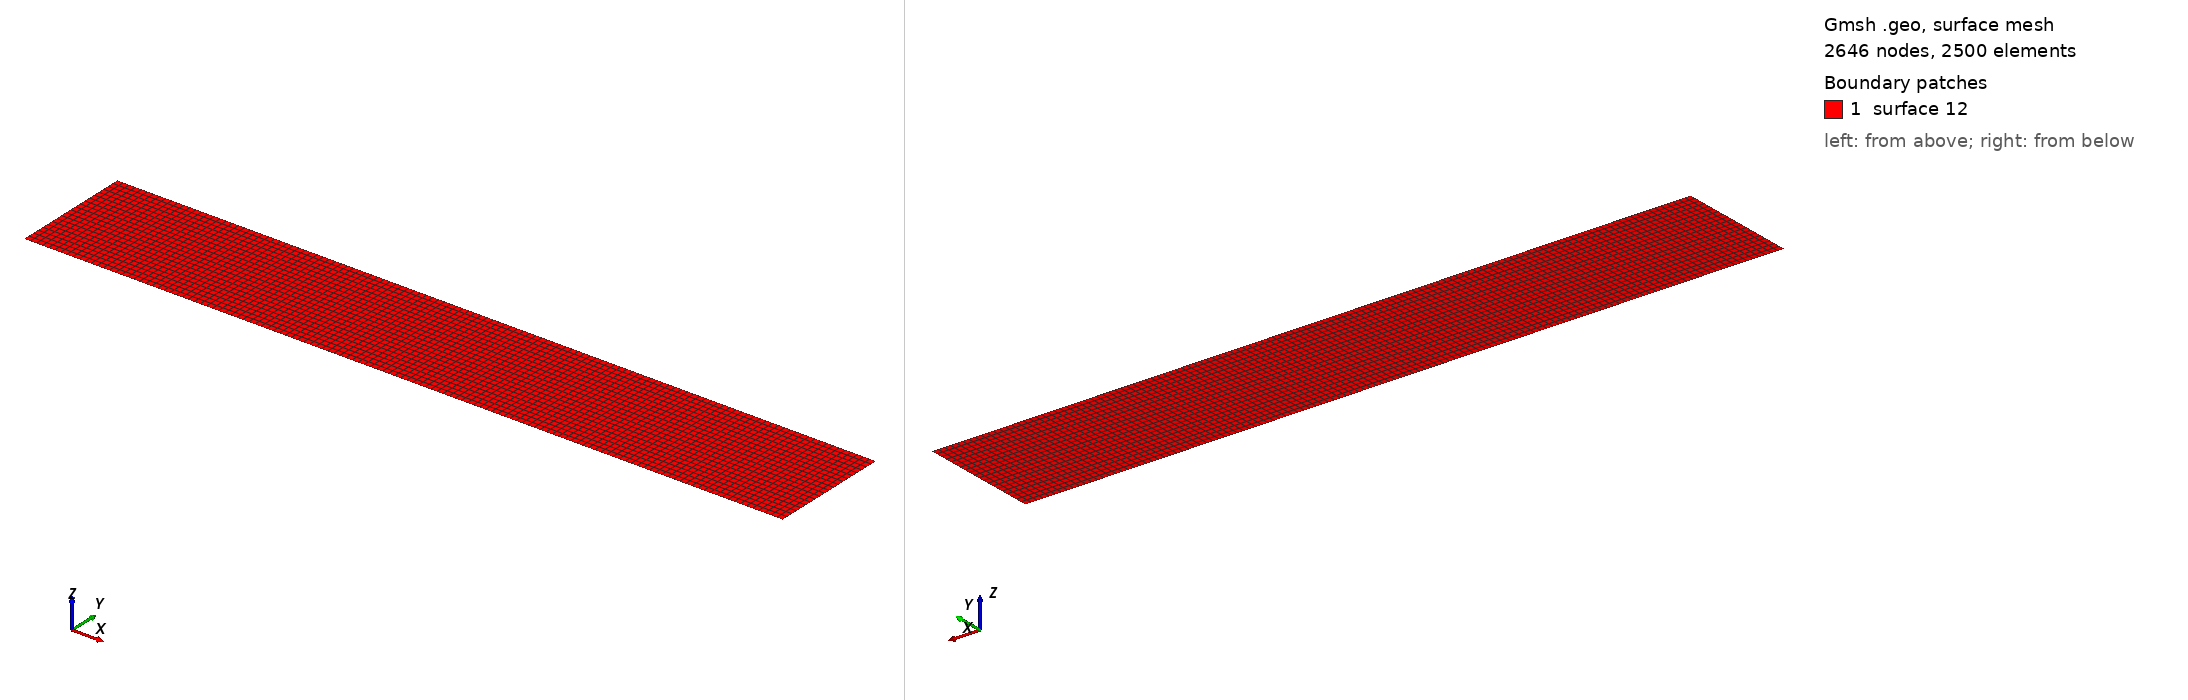

Gmsh geometry script, surface-meshed: 2646 nodes, 2500 surface elements. Boundary patches (legend numbers): 1 surface 12. Left view from above one corner, right view from below the opposite corner. A legend entry named surface and a number is a geometric surface outside every physical surface that the script declares. The drawing asked Gmsh for element sizes between 1% and 20% of the model's largest extent; the script's own settings can give other sizes.

=== fine_200_4.geo (drawn) ===
// Gmsh project created on Wed Nov 26 14:15:45 2025
// Gmsh project created on Wed Nov 26 14:12:21 2025
// Gmsh project created on Wed Nov 26 14:10:01 2025
// Gmsh project created on Wed Nov 26 14:07:59 2025
// Gmsh project created on Wed Nov 26 14:05:53 2025
nelemx = 125;
nelemy = 20;
xmin = -75000;
xmax =	75000;
ymin =  0;
ymax =  24000;
gridsize = (xmax - xmin) / nelemx;

Point(1) = {xmin, ymin, gridsize};
Point(2) = {xmax, ymin, gridsize};
Point(3) = {xmax, ymax, gridsize};
Point(4) = {xmin, ymax, gridsize};

Line(1) = {1, 2};
Line(2) = {2, 3};
Line(3) = {3, 4};
Line(4) = {4, 1};

npx = nelemx + 1;
npy = nelemy + 1;

//Horizontal sides
Transfinite Line {1, 3} = npx; //Ceil((xmax-xmin)/gridsize) Using Progression 1;
//Vertical sides
Transfinite Line {4, -2} = npy Using Progression 1.0;

Line Loop(11) = {4, 1, 2, 3};
Plane Surface(12) = {11};

Transfinite Surface {12};
Recombine Surface {12};


//-------------------------------------------------------------------------------
//Boundary tagging
//-------------------------------------------------------------------------------
// At this level, Gmsh knows everything to display the rectangular surface 1 and
// to mesh it. An optional step is needed if we want to group elementary
// geometrical entities into more meaningful groups, e.g. to define some
// mathematical ("domain", "boundary"), functional ("left wing", "fuselage") or
// material ("steel", "carbon") properties.
//
// Such groups are called "Physical Groups" in Gmsh. By default, if physical
// groups are defined, Gmsh will export in output files only mesh elements that
// belong to at least one physical group. (To force Gmsh to save all elements,
// whether they belong to physical groups or not, set `Mesh.SaveAll=1;', or
// specify `-save_all' on the command line.) Physical groups are also identified
// by tags, i.e. strictly positive integers, that should be unique per dimension
// (0D, 1D, 2D or 3D). Physical groups can also be given names.
//
// Here we define a physical curve that groups the left, bottom and right curves
// in a single group (with prescribed tag 5); and a physical surface with name
// "My surface" (with an automatic tag) containing the geometrical surface 1:
//
Physical Point("boundary",   1) = {1, 2, 3, 4};
Physical Curve("periodicx",     2) = {2,4};
Physical Curve("top", 3) = {3}; 
Physical Curve("bottom", 4) = {1};
Physical Surface("domain") = {1};

//
// You can save the mesh in older
// versions of the MSH format:
//
// - In the GUI: open `File->Export', enter your `filename.msh' and then pick
//   the version in the dropdown menu.
// - On the command line: use the `-format' option (e.g. `gmsh file.geo -format
//   msh2 -2').
// - In a `.geo' script: add `Mesh.MshFileVersion = x.y;' for any version
//   number `x.y'.
// - As an alternative method, you can also not specify the format explicitly,
//   and just choose a filename with the `.msh2' or `.msh4' extension.

// Note that starting with Gmsh 3.0, models can be built using other geometry
// kernels than the default built-in kernel. By specifying
//
//   SetFactory("OpenCASCADE");
//
// any subsequent command in the `.geo' file would be handled by the OpenCASCADE
// geometry kernel instead of the built-in kernel. Different geometry kernels
// have different features. With OpenCASCADE, instead of defining the surface by
// successively defining 4 points, 4 curves and 1 curve loop, one can define the
// rectangular surface directly with
//
//   Rectangle(2) = {.2, 0, 0, .1, .3};
//
// The underlying curves and points could be accessed with the `Boundary' or
// `CombinedBoundary' operators.
//
// See e.g. `t16.geo', `t18.geo', `t19.geo' or `t20.geo' for complete examples
// based on OpenCASCADE, and `demos/boolean' for more.
